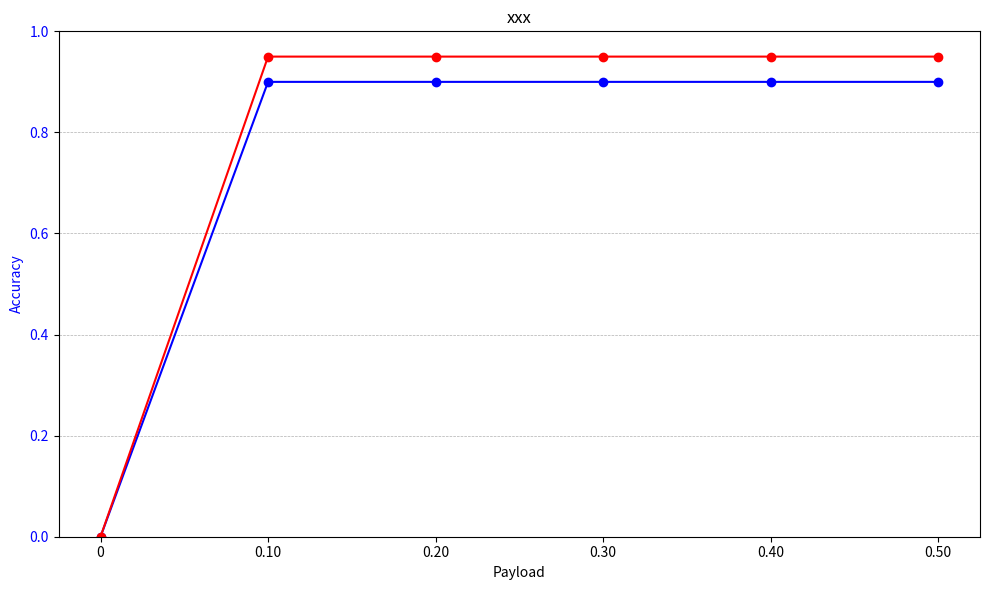

The matplotlib source for this figure:
#!/usr/bin/python3


import matplotlib.pyplot as plt

# Datos
payload = ['0', '0.10', '0.20', '0.30', '0.40', '0.50']
steghide = [0, 0.90, 0.90, 0.90, 0.90, 0.90]
outguess = [0, 0.95, 0.95, 0.95, 0.95, 0.95]

fig, ax1 = plt.subplots(figsize=(10,6))

ax1.set_xlabel('Payload')
ax1.set_ylabel('Accuracy', color='b')
ax1.plot(payload, steghide, color='b', marker='o', linestyle='-')
ax1.plot(payload, outguess, color='r', marker='o', linestyle='-')
ax1.tick_params(axis='y', labelcolor='b')
ax1.grid(True, which='both', axis='y', linestyle='--', linewidth=0.5)

plt.ylim(0, 1)
plt.title('xxx')
plt.tight_layout()
plt.show()


